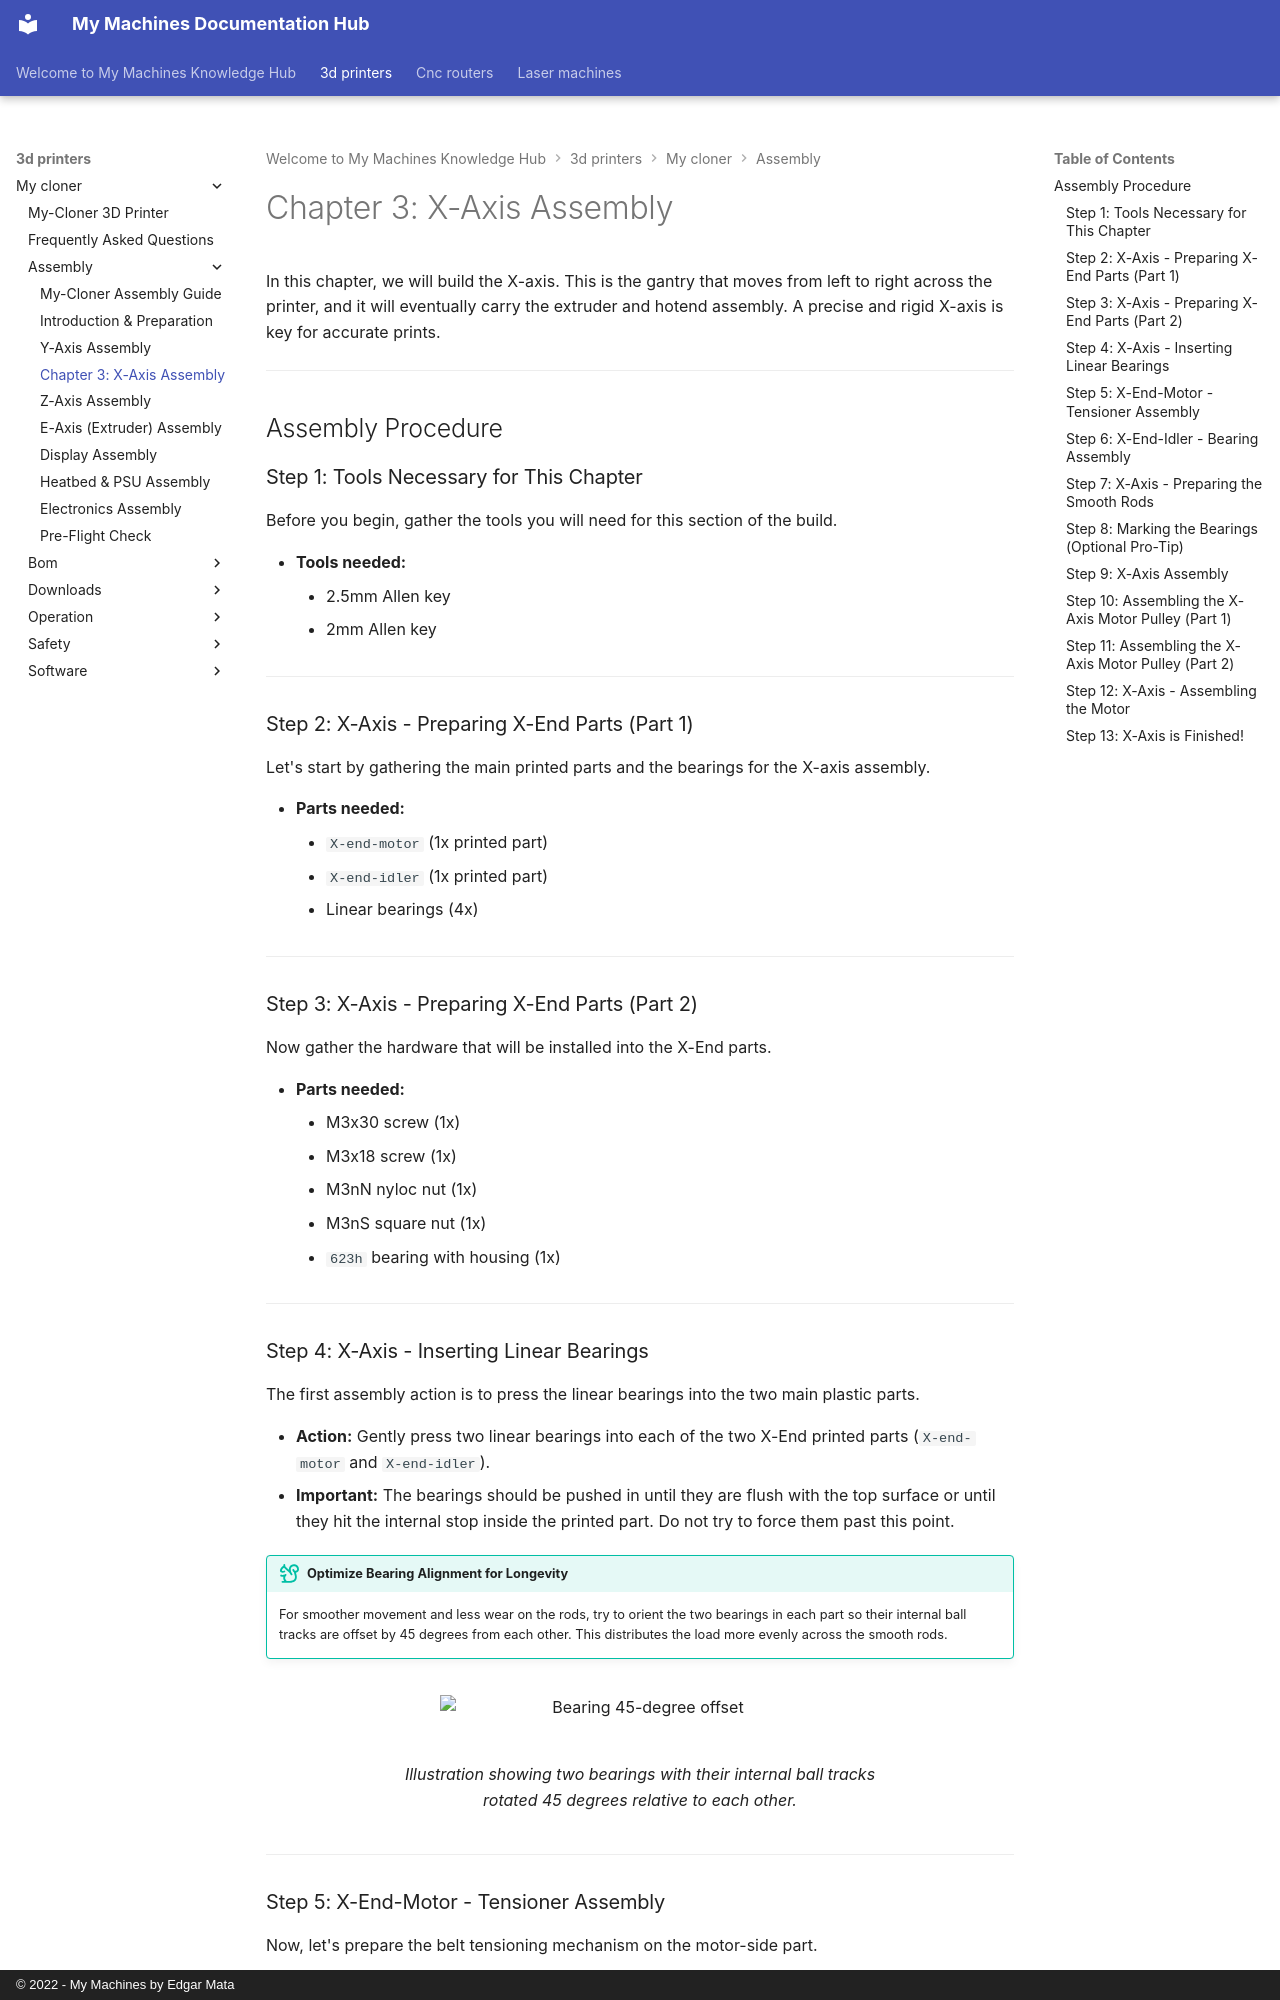

repository: EdgarMata/MY-Machines-Docs · page: 3d-printers/my-cloner/assembly/03_x-axis_assembly/index.html · generator: mkdocs · copyright: © 2022 - My Machines by Edgar Mata

# Chapter 3: X-Axis Assembly

In this chapter, we will build the X-axis. This is the gantry that moves from left to right across the printer, and it will eventually carry the extruder and hotend assembly. A precise and rigid X-axis is key for accurate prints.

---
## Assembly Procedure

### Step 1: Tools Necessary for This Chapter

Before you begin, gather the tools you will need for this section of the build.

* **Tools needed:**
    * 2.5mm Allen key
    * 2mm Allen key

---
### Step 2: X-Axis - Preparing X-End Parts (Part 1)

Let's start by gathering the main printed parts and the bearings for the X-axis assembly.

* **Parts needed:**
    * `X-end-motor` (1x printed part)
    * `X-end-idler` (1x printed part)
    * Linear bearings (4x)

---
### Step 3: X-Axis - Preparing X-End Parts (Part 2)

Now gather the hardware that will be installed into the X-End parts.

* **Parts needed:**
    * M3x30 screw (1x)
    * M3x18 screw (1x)
    * M3nN nyloc nut (1x)
    * M3nS square nut (1x)
    * `623h` bearing with housing (1x)

---
### Step 4: X-Axis - Inserting Linear Bearings

The first assembly action is to press the linear bearings into the two main plastic parts.

* **Action:** Gently press two linear bearings into each of the two X-End printed parts (`X-end-motor` and `X-end-idler`).
* **Important:** The bearings should be pushed in until they are flush with the top surface or until they hit the internal stop inside the printed part. Do not try to force them past this point.

!!! tip "Optimize Bearing Alignment for Longevity"
    For smoother movement and less wear on the rods, try to orient the two bearings in each part so their internal ball tracks are offset by 45 degrees from each other. This distributes the load more evenly across the smooth rods.

<figure markdown="1">
  ![Bearing 45-degree offset](/assets/images/image-placeholder.webp#only-light){ width="400" }
  ![Bearing 45-degree offset](/assets/images/image-placeholder.webp#only-dark){ width="400" }
  <figcaption>Illustration showing two bearings with their internal ball tracks rotated 45 degrees relative to each other.</figcaption>
</figure>

---
### Step 5: X-End-Motor - Tensioner Assembly

Now, let's prepare the belt tensioning mechanism on the motor-side part.

* **Action:** Take the `X-end-motor` part. Insert the M3nS square nut all the way into its slot.
* **Action:** Insert the long M3x30 screw through the hole. For now, just screw it in a few turns to hold it in place. Leave a gap of about 2mm between the screw head and the plastic part. We will adjust this later to tension the belt.

---
